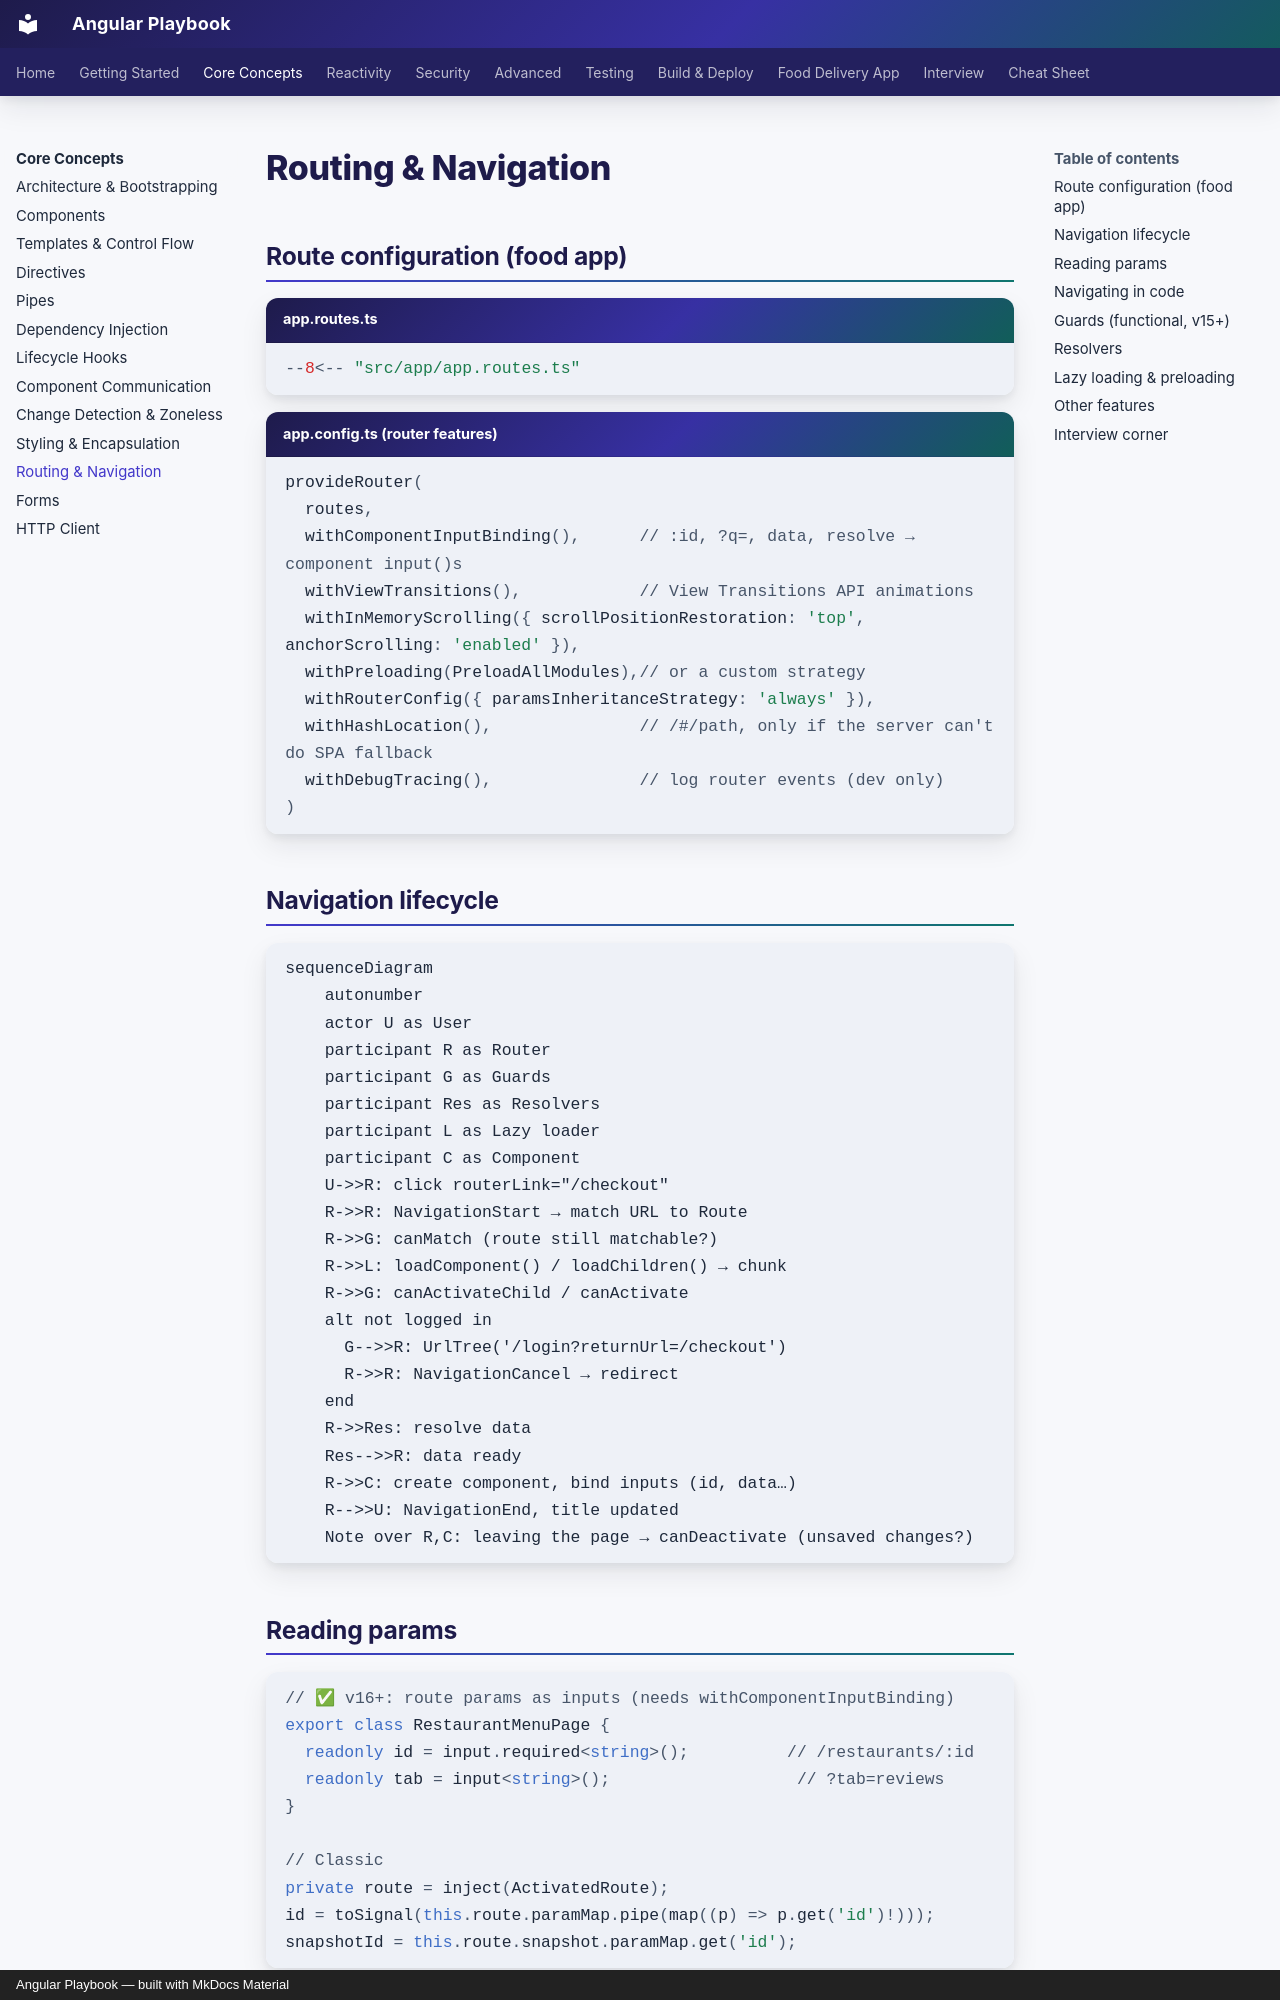

repository: khiruashish/angular-playbook · page: core/routing/index.html · generator: mkdocs · copyright: Angular Playbook — built with MkDocs Material

# Routing & Navigation

## Route configuration (food app)

```typescript title="app.routes.ts"
--8<-- "src/app/app.routes.ts"
```

```typescript title="app.config.ts (router features)"
provideRouter(
  routes,
  withComponentInputBinding(),      // :id, ?q=, data, resolve → component input()s
  withViewTransitions(),            // View Transitions API animations
  withInMemoryScrolling({ scrollPositionRestoration: 'top', anchorScrolling: 'enabled' }),
  withPreloading(PreloadAllModules),// or a custom strategy
  withRouterConfig({ paramsInheritanceStrategy: 'always' }),
  withHashLocation(),               // /#/path, only if the server can't do SPA fallback
  withDebugTracing(),               // log router events (dev only)
)
```

## Navigation lifecycle

```mermaid
sequenceDiagram
    autonumber
    actor U as User
    participant R as Router
    participant G as Guards
    participant Res as Resolvers
    participant L as Lazy loader
    participant C as Component
    U->>R: click routerLink="/checkout"
    R->>R: NavigationStart → match URL to Route
    R->>G: canMatch (route still matchable?)
    R->>L: loadComponent() / loadChildren() → chunk
    R->>G: canActivateChild / canActivate
    alt not logged in
      G-->>R: UrlTree('/login?returnUrl=/checkout')
      R->>R: NavigationCancel → redirect
    end
    R->>Res: resolve data
    Res-->>R: data ready
    R->>C: create component, bind inputs (id, data…)
    R-->>U: NavigationEnd, title updated
    Note over R,C: leaving the page → canDeactivate (unsaved changes?)
```

## Reading params

```typescript
// ✅ v16+: route params as inputs (needs withComponentInputBinding)
export class RestaurantMenuPage {
  readonly id = input.required<string>();          // /restaurants/:id
  readonly tab = input<string>();                   // ?tab=reviews
}

// Classic
private route = inject(ActivatedRoute);
id = toSignal(this.route.paramMap.pipe(map((p) => p.get('id')!)));
snapshotId = this.route.snapshot.paramMap.get('id');
```
